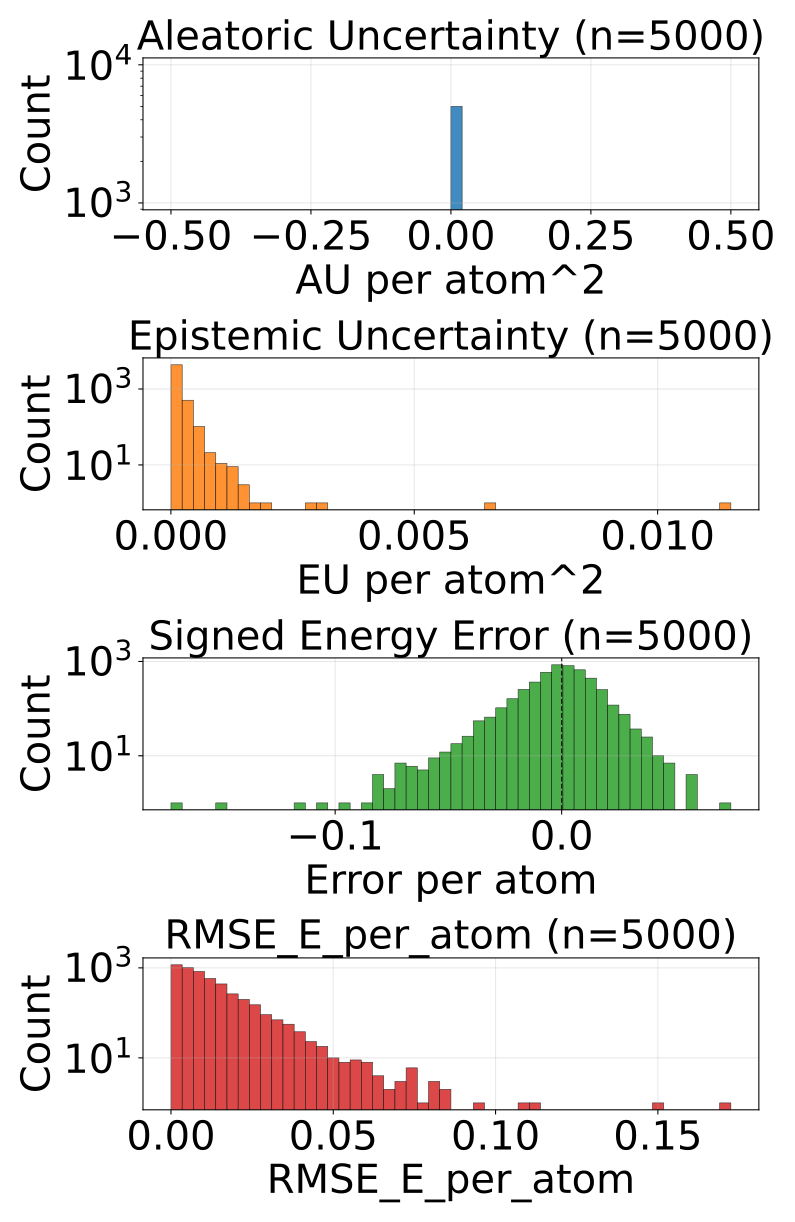

The data file committed next to this chart (first rows):
config_index, num_atoms, ref_energy, pred_energy, error, sq_error, rmse_e_atom, aleatoric_var, epistemic_var, total_var
0, 20.0, -525.8, -525.8, -0.001343, 1.8030405044555664e-06, 0.001343, 0.0, 6.720591045450419e-05, 6.720591045450419e-05
1, 22.0, -613.4, -613.4, -0.003662, 1.341104507446289e-05, 0.003662, 0.0, 4.231184720993042e-05, 4.231184720993042e-05
2, 22.0, -613.4, -613.4, -0.0006714, 4.507601261138916e-07, 0.0006714, 0.0, 3.83730985049624e-05, 3.83730985049624e-05
3, 22.0, -664, -664, 0.008728, 7.617846131324768e-05, 0.008728, 0.0, 1.1726840966730379e-05, 1.1726840966730379e-05
4, 23.0, -724.1, -724.1, 0.01202, 0.0001446, 0.01202, 0.0, 5.680229514837265e-05, 5.680229514837265e-05
5, 23.0, -724, -724, 0.006042, 3.651157021522522e-05, 0.006042, 0.0, 4.0754304791335016e-05, 4.0754304791335016e-05
6, 22.0, -546.5, -546.5, -0.0003662, 1.341104507446289e-07, 0.0003662, 0.0, 3.406889663892798e-05, 3.406889663892798e-05
7, 22.0, -546.5, -546.5, -0.004456, 1.985207200050354e-05, 0.004456, 0.0, 2.7727708584279753e-05, 2.7727708584279753e-05
8, 24.0, -625, -625, -0.0006104, 3.725290298461914e-07, 0.0006104, 0.0, 6.36879340163432e-05, 6.36879340163432e-05
9, 24.0, -625, -625, 0.01404, 0.0001971, 0.01404, 0.0, 5.1827355491695926e-05, 5.1827355491695926e-05
10, 24.0, -563.7, -563.7, -0.0004272, 1.825392246246338e-07, 0.0004272, 0.0, 2.434905582049396e-05, 2.434905582049396e-05
11, 24.0, -563.6, -563.6, -0.006592, 4.3451786041259766e-05, 0.006592, 0.0, 3.4394488466205075e-05, 3.4394488466205075e-05
12, 25.0, -623, -623, 0.003113, 9.689480066299438e-06, 0.003113, 0.0, 3.31901028403081e-05, 3.31901028403081e-05
13, 25.0, -623, -623, 0.007202, 5.187094211578369e-05, 0.007202, 0.0, 4.131700916332193e-05, 4.131700916332193e-05
14, 23.0, -547.6, -547.6, -0.006958, 4.8413872718811035e-05, 0.006958, 0.0, 3.2920575904427096e-05, 3.2920575904427096e-05
15, 24.0, -610, -610, 0.00824, 6.789341568946838e-05, 0.00824, 0.0, 1.258011889149202e-05, 1.258011889149202e-05
16, 25.0, -667.5, -667.5, -0.006836, 4.673004150390625e-05, 0.006836, 0.0, 7.271971844602376e-05, 7.271971844602376e-05
17, 26.0, -720.5, -720.5, 0.00824, 6.789341568946838e-05, 0.00824, 0.0, 3.352631028974429e-05, 3.352631028974429e-05
18, 26.0, -621, -621, -0.0002441, 5.960464477539063e-08, 0.0002441, 0.0, 4.7728790377732366e-05, 4.7728790377732366e-05
19, 27.0, -673.8, -673.8, 0.003784, 1.4320015907287598e-05, 0.003784, 0.0, 3.481544626993127e-05, 3.481544626993127e-05
20, 27.0, -673.8, -673.8, -0.001648, 2.7157366275787354e-06, 0.001648, 0.0, 5.404055264079943e-05, 5.404055264079943e-05
21, 27.0, -673.7, -673.8, -0.004578, 2.0954757928848267e-05, 0.004578, 0.0, 6.655510514974594e-05, 6.655510514974594e-05
22, 26.0, -578.2, -578.2, -0.01074, 0.0001154, 0.01074, 0.0, 5.492530908668414e-05, 5.492530908668414e-05
23, 28.0, -630.3, -630.3, -0.005798, 3.3620744943618774e-05, 0.005798, 0.0, 0.000116, 0.000116
24, 29.0, -640.8, -640.8, 0.007202, 5.187094211578369e-05, 0.007202, 0.0, 2.334974669793155e-05, 2.334974669793155e-05
25, 33.0, -811.1, -811.2, -0.0047, 2.208724617958069e-05, 0.0047, 0.0, 1.8483027815818787e-05, 1.8483027815818787e-05
26, 25.0, -505.1, -505.1, 0.006989, 4.883948713541031e-05, 0.006989, 0.0, 2.0419945940375328e-05, 2.0419945940375328e-05
27, 27.0, -523.4, -523.4, -0.007263, 5.2753835916519165e-05, 0.007263, 0.0, 3.44155341736041e-05, 3.44155341736041e-05
28, 29.0, -590, -590, 0.007568, 5.728006362915039e-05, 0.007568, 0.0, 6.922706961631775e-05, 6.922706961631775e-05
29, 29.0, -590, -590, -0.02081, 0.0004332, 0.02081, 0.0, 4.730317596113309e-05, 4.730317596113309e-05
30, 34.0, -771.4, -771.3, 0.00708, 5.0127506256103516e-05, 0.00708, 0.0, 4.230700506013818e-05, 4.230700506013818e-05
31, 34.0, -771.4, -771.4, 0.001526, 2.3283064365386963e-06, 0.001526, 0.0, 2.030152791121509e-05, 2.030152791121509e-05
32, 26.0, -408.4, -408.4, 0.01733, 0.0003005, 0.01733, 0.0, 6.068162474548444e-05, 6.068162474548444e-05
33, 28.0, -485.5, -485.5, 0.002197, 4.827976226806641e-06, 0.002197, 0.0, 1.5029125279397704e-05, 1.5029125279397704e-05
34, 28.0, -485.4, -485.4, 0.006744, 4.5486725866794586e-05, 0.006744, 0.0, 8.641988824820146e-05, 8.641988824820146e-05
35, 29.0, -539.2, -539.2, -0.02881, 0.0008299, 0.02881, 0.0, 2.8079375624656677e-05, 2.8079375624656677e-05
36, 31.0, -636.4, -636.5, -0.01361, 0.0001853, 0.01361, 0.0, 3.413110971450806e-05, 3.413110971450806e-05
37, 35.0, -797.5, -797.6, -0.03314, 0.001098, 0.03314, 0.0, 4.511177394306287e-05, 4.511177394306287e-05
38, 35.0, -797.5, -797.5, -0.008728, 7.617846131324768e-05, 0.008728, 0.0, 7.645990990567952e-05, 7.645990990567952e-05
39, 30.0, -552.3, -552.3, -0.002319, 5.379319190979004e-06, 0.002319, 0.0, 0.0001365, 0.0001365
40, 34.0, -728, -728, 0.001953, 3.814697265625e-06, 0.001953, 0.0, 5.788710041088052e-05, 5.788710041088052e-05
41, 34.0, -728, -728.1, -0.004028, 1.6227364540100098e-05, 0.004028, 0.0, 3.646556433523074e-05, 3.646556433523074e-05
42, 34.0, -728, -728, -0.001038, 1.0766088962554932e-06, 0.001038, 0.0, 4.320721927797422e-05, 4.320721927797422e-05
43, 34.0, -728.1, -728.1, -0.002319, 5.379319190979004e-06, 0.002319, 0.0, 8.391905430471525e-05, 8.391905430471525e-05
44, 27.0, -468.9, -468.9, -0.01874, 0.0003511, 0.01874, 0.0, 2.3324275389313698e-05, 2.3324275389313698e-05
45, 28.0, -525.2, -525.2, 0.00592, 3.505125641822815e-05, 0.00592, 0.0, 1.7403624951839447e-05, 1.7403624951839447e-05
46, 28.0, -432.8, -432.8, 0.002167, 4.694797098636627e-06, 0.002167, 0.0, 6.0961021517869085e-05, 6.0961021517869085e-05
47, 28.0, -432.9, -432.9, 0.02039, 0.0004156, 0.02039, 0.0, 0.0001056, 0.0001056
48, 29.0, -488.5, -488.5, 0.005096, 2.597365528345108e-05, 0.005096, 0.0, 6.101769395172596e-05, 6.101769395172596e-05
49, 34.0, -684.8, -684.8, -0.0007324, 5.364418029785156e-07, 0.0007324, 0.0, 2.1280720829963684e-05, 2.1280720829963684e-05
50, 34.0, -684.8, -684.8, -0.01538, 0.0002366, 0.01538, 0.0, 5.626566780847497e-05, 5.626566780847497e-05
51, 36.0, -760.4, -760.4, -0.0008545, 7.301568984985352e-07, 0.0008545, 0.0, 1.2993254131288268e-05, 1.2993254131288268e-05
52, 30.0, -454.2, -454.2, 0.01474, 0.0002173, 0.01474, 0.0, 1.1272821211605333e-05, 1.1272821211605333e-05
53, 35.0, -681.6, -681.6, -0.01477, 0.0002182, 0.01477, 0.0, 3.978088352596387e-05, 3.978088352596387e-05
54, 35.0, -681.6, -681.6, -0.003479, 1.2103468179702759e-05, 0.003479, 0.0, 3.317128721391782e-05, 3.317128721391782e-05
55, 35.0, -681.6, -681.6, -0.001099, 1.2069940567016602e-06, 0.001099, 0.0, 2.7801655960502103e-05, 2.7801655960502103e-05
56, 37.0, -725.2, -725.2, 0.004822, 2.3249536752700806e-05, 0.004822, 0.0, 5.5975280702114105e-05, 5.5975280702114105e-05
57, 29.0, -437.7, -437.7, 0.003906, 1.52587890625e-05, 0.003906, 0.0, 1.7151654901681468e-05, 1.7151654901681468e-05
58, 30.0, -491.4, -491.4, -0.00415, 1.722574234008789e-05, 0.00415, 0.0, 4.153396002948284e-05, 4.153396002948284e-05
59, 31.0, -541.4, -541.4, -0.001465, 2.1457672119140625e-06, 0.001465, 0.0, 3.1539984775008634e-05, 3.1539984775008634e-05
... 4,940 more rows
